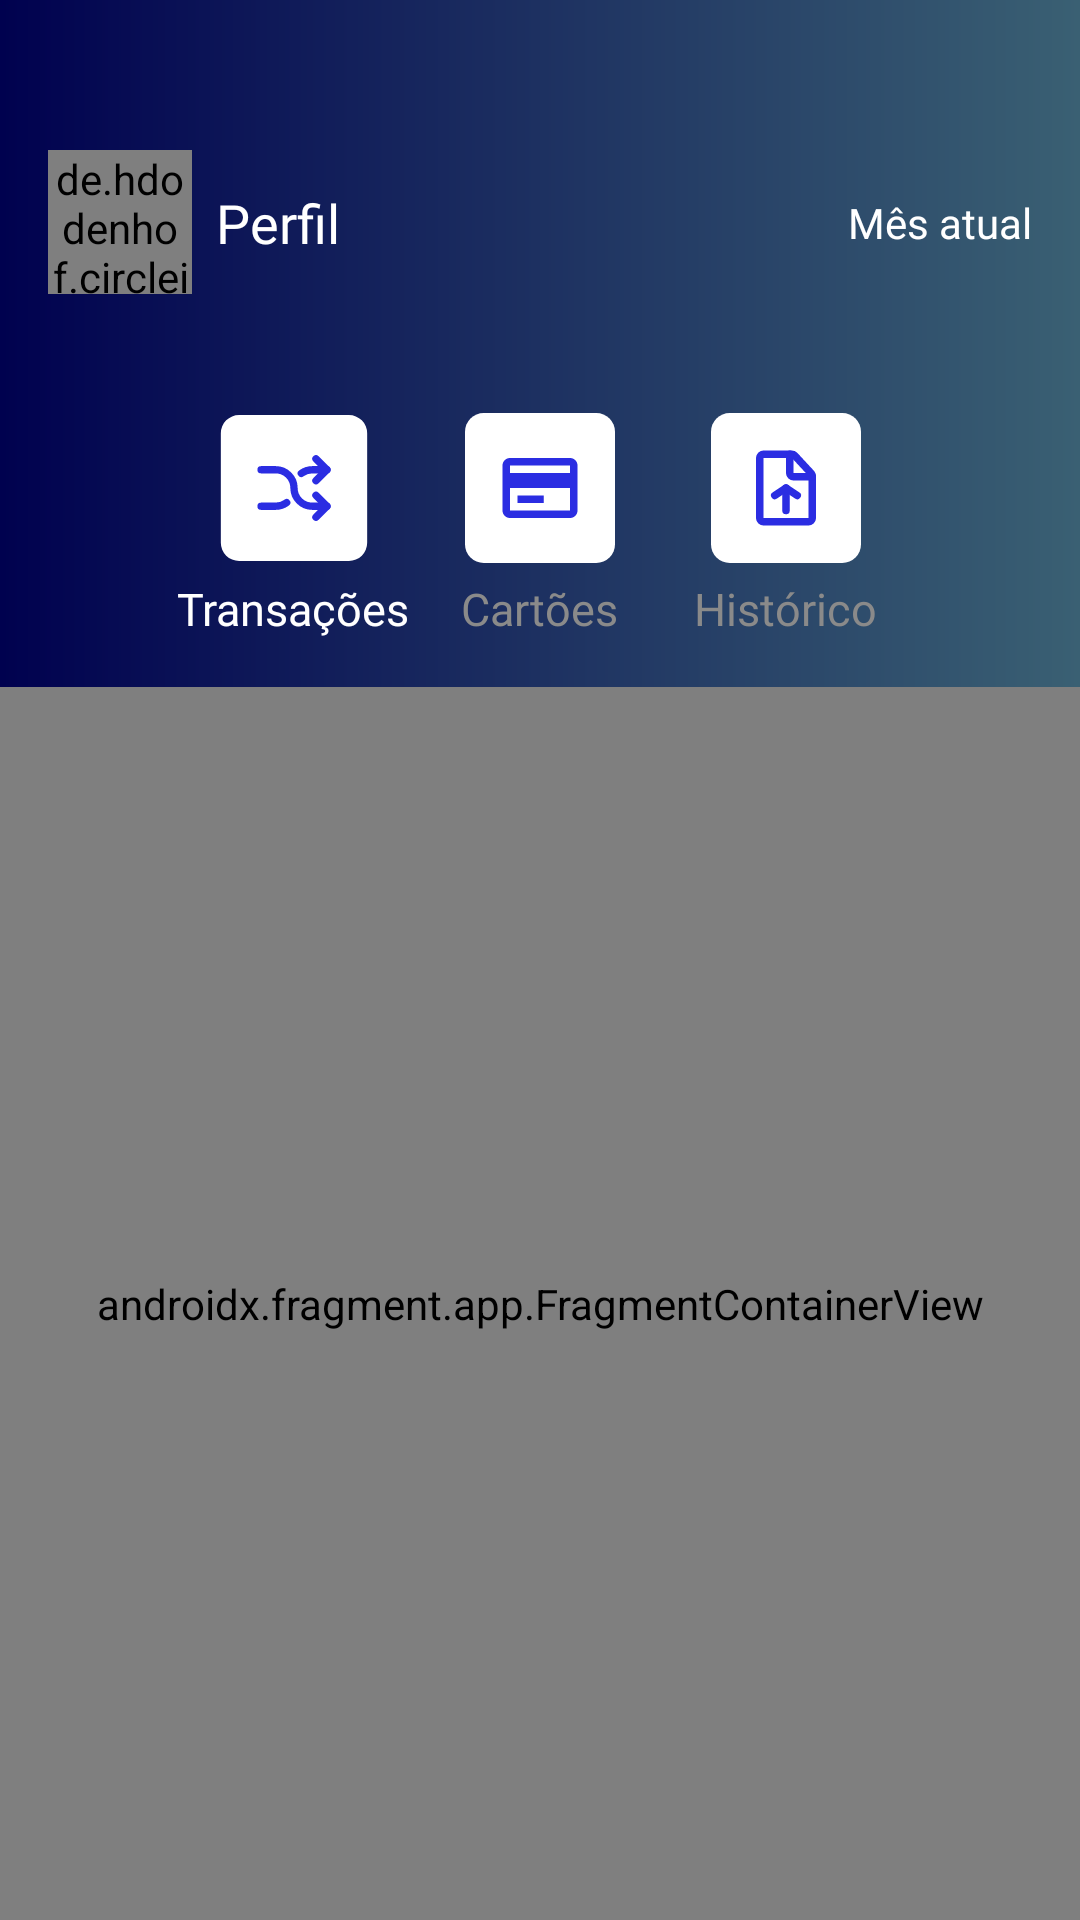

Write the Android layout XML for this screen, with the resource values it uses.
<!-- AndroidManifest.xml: application theme Theme.MeuControleFinanceiro -->
<!-- res/layout/fragment_home.xml -->
<?xml version="1.0" encoding="utf-8"?>
<androidx.constraintlayout.widget.ConstraintLayout
    xmlns:app="http://schemas.android.com/apk/res-auto"
    xmlns:android="http://schemas.android.com/apk/res/android"
    xmlns:tools="http://schemas.android.com/tools"
    android:layout_width="match_parent"
    android:layout_height="match_parent"
    android:background="@drawable/background"
    tools:context=".view.home.HomeFragment">

    <de.hdodenhof.circleimageview.CircleImageView
        android:id="@+id/home_profile_image_button"
        android:layout_width="48dp"
        android:layout_height="48dp"
        app:layout_constraintTop_toTopOf="parent"
        app:layout_constraintStart_toStartOf="parent"
        android:layout_marginStart="16dp"
        android:layout_marginTop="50dp"
        android:src="@drawable/profile_place"/>

    <TextView
        android:id="@+id/home_profile_button"
        android:clickable="true"
        android:layout_marginStart="8dp"
        app:layout_constraintStart_toEndOf="@id/home_profile_image_button"
        app:layout_constraintTop_toTopOf="@id/home_profile_image_button"
        app:layout_constraintBottom_toBottomOf="@id/home_profile_image_button"
        android:text="@string/title_profile"
        android:textSize="18sp"
        style="@style/title_regular" />

    <TextView
        android:id="@+id/home_current_month"
        android:layout_width="wrap_content"
        android:layout_height="wrap_content"
        style="@style/title_regular"
        app:layout_constraintEnd_toEndOf="parent"
        app:layout_constraintTop_toTopOf="@id/home_profile_image_button"
        app:layout_constraintBottom_toBottomOf="@id/home_profile_image_button"
        android:layout_marginEnd="16dp"
        android:text="Mês atual"/>

    <androidx.recyclerview.widget.RecyclerView
        app:layout_constraintTop_toBottomOf="@id/home_current_month"
        app:layout_constraintEnd_toEndOf="@id/home_current_month"
        android:layout_marginTop="30dp"
        android:id="@+id/home_users_values_recyclerView"
        tools:listitem="@layout/item_users_values"
        tools:itemCount="2"
        android:layout_width="wrap_content"
        android:layout_height="wrap_content"/>

    <androidx.appcompat.widget.LinearLayoutCompat
        android:id="@+id/linearLayoutCompat3"
        android:layout_width="match_parent"
        android:layout_height="wrap_content"
        android:layout_marginTop="8dp"
        android:gravity="center"
        android:orientation="horizontal"
        app:layout_constraintTop_toBottomOf="@+id/home_users_values_recyclerView">

        <androidx.appcompat.widget.LinearLayoutCompat
            android:layout_width="wrap_content"
            android:layout_height="wrap_content"
            android:gravity="center_horizontal"
            android:orientation="vertical">

            <ImageButton
                android:id="@+id/home_transactions_button"
                android:layout_width="@dimen/homeMenuIconSize"
                android:layout_height="@dimen/homeMenuIconSize"
                android:scaleType="fitCenter"
                android:layout_marginHorizontal="16dp"
                android:layout_marginTop="16dp"
                android:layout_marginBottom="5dp"
                android:background="?android:attr/selectableItemBackgroundBorderless"
                android:src="@drawable/transactions_button" />

            <TextView
                android:id="@+id/home_transations_title"
                style="@style/title_medium"
                android:text="@string/title_transactions"
                android:textSize="@dimen/homeMenuTextSize" />

        </androidx.appcompat.widget.LinearLayoutCompat>


        <androidx.appcompat.widget.LinearLayoutCompat
            android:layout_width="wrap_content"
            android:layout_height="wrap_content"
            android:gravity="center_horizontal"
            android:orientation="vertical">

            <ImageButton
                android:id="@+id/home_credit_cards_button"
                android:layout_width="@dimen/homeMenuIconSize"
                android:layout_height="@dimen/homeMenuIconSize"
                android:scaleType="fitCenter"
                android:layout_marginHorizontal="16dp"
                android:layout_marginTop="16dp"
                android:layout_marginBottom="5dp"
                android:background="?android:attr/selectableItemBackgroundBorderless"
                android:src="@drawable/credit_cards_button" />

            <TextView
                android:id="@+id/home_credit_cards_title"
                style="@style/title_medium"
                android:text="@string/title_credit_cards"
                android:textColor="@color/gray"
                android:textSize="@dimen/homeMenuTextSize" />

        </androidx.appcompat.widget.LinearLayoutCompat>

        <androidx.appcompat.widget.LinearLayoutCompat
            android:layout_width="wrap_content"
            android:layout_height="wrap_content"
            android:gravity="center_horizontal"
            android:orientation="vertical">

            <ImageButton
                android:id="@+id/home_history_button"
                android:layout_width="@dimen/homeMenuIconSize"
                android:layout_height="@dimen/homeMenuIconSize"
                android:scaleType="fitCenter"
                android:layout_marginHorizontal="16dp"
                android:layout_marginTop="16dp"
                android:layout_marginBottom="5dp"
                android:background="?android:attr/selectableItemBackgroundBorderless"
                android:src="@drawable/histoy_button" />

            <TextView
                android:id="@+id/home_history_title"
                style="@style/title_medium"
                android:text="@string/title_history"
                android:textColor="@color/gray"
                android:textSize="@dimen/homeMenuTextSize" />

        </androidx.appcompat.widget.LinearLayoutCompat>


    </androidx.appcompat.widget.LinearLayoutCompat>

    <androidx.fragment.app.FragmentContainerView
        android:id="@+id/home_container"
        android:name="androidx.navigation.fragment.NavHostFragment"
        android:layout_width="0dp"
        android:layout_height="0dp"
        android:layout_marginTop="16dp"
        app:layout_constraintBottom_toBottomOf="parent"
        app:layout_constraintEnd_toEndOf="parent"
        app:layout_constraintStart_toStartOf="parent"
        app:layout_constraintTop_toBottomOf="@+id/linearLayoutCompat3"
        app:navGraph="@navigation/home_nav" />


</androidx.constraintlayout.widget.ConstraintLayout>
<!-- res/layout/item_users_values.xml (included above) -->
<?xml version="1.0" encoding="utf-8"?>
<LinearLayout xmlns:android="http://schemas.android.com/apk/res/android"
    android:layout_width="match_parent"
    android:layout_height="wrap_content"
    android:layout_marginBottom="5dp"
    xmlns:tools="http://schemas.android.com/tools"
    android:orientation="horizontal">

    <TextView
        android:id="@+id/item_users_values_name"
        android:layout_marginEnd="50dp"
        android:textSize="14sp"
        tools:text="João"
        style="@style/title_regular"/>

    <TextView
        tools:text="R$5.000,00"
        android:textSize="14sp"
        android:id="@+id/item_users_values_value"
        style="@style/title_regular"/>

</LinearLayout>
<!-- resources referenced by this layout -->
<resources>
  <color name="gray">#8A8A8A</color>
  <dimen name="homeMenuIconSize">50dp</dimen>
  <dimen name="homeMenuTextSize">15sp</dimen>
  <!-- drawable background (drawable) -->
  <?xml version="1.0" encoding="utf-8"?>
  <shape xmlns:android="http://schemas.android.com/apk/res/android"
      android:shape="rectangle">
  
      <gradient android:startColor="@color/darkBlue"
          android:useLevel="false"
          android:type="linear"
          android:endColor="@color/lightBlue"/>
  
  </shape>
  <!-- drawable credit_cards_button (drawable) -->
  <vector xmlns:android="http://schemas.android.com/apk/res/android"
      android:width="40dp"
      android:height="40dp"
      android:viewportWidth="40"
      android:viewportHeight="40">
    <path
        android:pathData="M5,0L35,0A5,5 0,0 1,40 5L40,35A5,5 0,0 1,35 40L5,40A5,5 0,0 1,0 35L0,5A5,5 0,0 1,5 0z"
        android:fillColor="#ffffff"/>
    <path
        android:pathData="M28,28H12C10.895,28 10,27.105 10,26V14C10,12.895 10.895,12 12,12L28,12C29.105,12 30,12.895 30,14V26C30,27.105 29.105,28 28,28ZM12,20V26H28V20H12ZM12,14V16H28V14H12ZM21,24H14V22H21V24Z"
        android:fillColor="#2B2DE2"/>
  </vector>
  <!-- drawable histoy_button (drawable) -->
  <vector xmlns:android="http://schemas.android.com/apk/res/android"
      android:width="40dp"
      android:height="40dp"
      android:viewportWidth="40"
      android:viewportHeight="40">
    <path
        android:pathData="M5,0L35,0A5,5 0,0 1,40 5L40,35A5,5 0,0 1,35 40L5,40A5,5 0,0 1,0 35L0,5A5,5 0,0 1,5 0z"
        android:fillColor="#ffffff"/>
    <path
        android:pathData="M20,26L20,20"
        android:strokeLineJoin="round"
        android:strokeWidth="2"
        android:fillColor="#00000000"
        android:strokeColor="#2B2DE2"
        android:strokeLineCap="round"/>
    <path
        android:pathData="M17,22L20,20L23,22"
        android:strokeLineJoin="round"
        android:strokeWidth="2"
        android:fillColor="#00000000"
        android:strokeColor="#2B2DE2"
        android:strokeLineCap="round"/>
    <path
        android:pathData="M26,29H14C13.448,29 13,28.552 13,28L13,12C13,11.448 13.448,11 14,11L21.563,11C21.842,11 22.108,11.116 22.297,11.321L26.734,16.112C26.905,16.297 27,16.54 27,16.792L27,28C27,28.552 26.552,29 26,29Z"
        android:strokeLineJoin="round"
        android:strokeWidth="2"
        android:fillColor="#00000000"
        android:strokeColor="#2B2DE2"
        android:strokeLineCap="round"/>
    <path
        android:pathData="M27,17L22,17C21.448,17 21,16.552 21,16L21,11"
        android:strokeLineJoin="round"
        android:strokeWidth="2"
        android:fillColor="#00000000"
        android:strokeColor="#2B2DE2"
        android:strokeLineCap="round"/>
  </vector>
  <string name="title_credit_cards">Cartões</string>
  <string name="title_history">Histórico</string>
  <string name="title_profile">Perfil</string>
  <string name="title_transactions">Transações</string>
  <style name="title_medium">
          <item name="android:layout_width">wrap_content</item>
          <item name="android:layout_height">wrap_content</item>
          <item name="android:textColor">@color/white</item>
          <item name="android:fontFamily">@font/robotomedium</item>
      </style>
  <style name="title_regular">
          <item name="android:layout_width">wrap_content</item>
          <item name="android:layout_height">wrap_content</item>
          <item name="android:fontFamily">@font/robotoregular</item>
          <item name="android:textColor">@color/white</item>
      </style>
  <style name="Theme.MeuControleFinanceiro" parent="Base.Theme.MeuControleFinanceiro" />
  <color name="darkBlue">#FF00014F</color>
  <color name="lightBlue">#FF3A6073</color>
  <color name="white">#FFFFFFFF</color>
  <style name="Base.Theme.MeuControleFinanceiro" parent="Theme.Material3.DayNight.NoActionBar">
          
          
          <item name="android:windowTranslucentStatus">true</item>
      </style>
</resources>
